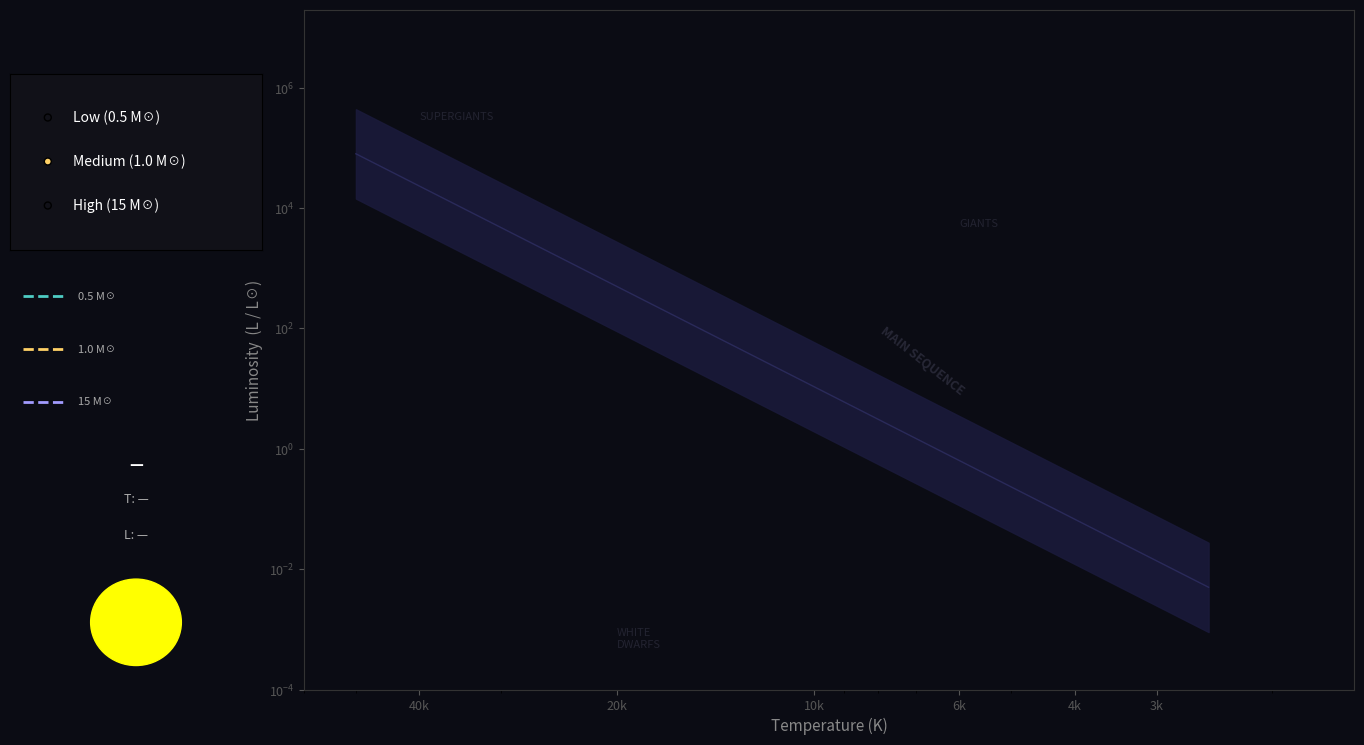

This figure's Python source:
import numpy as np
import matplotlib.pyplot as plt
import matplotlib.patches as mpatches
from matplotlib.animation import FuncAnimation
from matplotlib.widgets import RadioButtons

# ── Star configurations ─────────────────────────────────────────────────────
star_configs = {
    "Low (0.5 M☉)": {
        "color": "#4ecdc4",
        "end": "WD",
        "stages": [
            {"name": "Protostar",       "T": 3500,  "L": 0.5},
            {"name": "Main sequence",   "T": 4500,  "L": 0.08},
            {"name": "Red giant",       "T": 3500,  "L": 40},
            {"name": "White dwarf",     "T": 25000, "L": 0.01},
        ]
    },
    "Medium (1.0 M☉)": {
        "color": "#ffd166",
        "end": "WD",
        "stages": [
            {"name": "Protostar",       "T": 4000,  "L": 2},
            {"name": "Main sequence",   "T": 5800,  "L": 1},
            {"name": "Subgiant",        "T": 4800,  "L": 4},
            {"name": "Red giant",       "T": 3600,  "L": 80},
            {"name": "White dwarf",     "T": 30000, "L": 0.005},
        ]
    },
    "High (15 M☉)": {
        "color": "#a29bfe",
        "end": "SN",
        # NOTE: No "Supernova!" stage here — supernova fires in-place at Red supergiant
        "stages": [
            {"name": "Protostar",                "T": 5000,  "L": 20000},
            {"name": "Main sequence",            "T": 28000, "L": 12000},
            {"name": "Main sequence (core burn)","T": 20000, "L": 18000},
            {"name": "Blue supergiant",          "T": 16000, "L": 90000},
            {"name": "Red supergiant",           "T": 3800,  "L": 300000},
        ]
    },
}

STEPS_PER_SEGMENT = 80
INTERVAL_MS       = 25

# Neutron star final resting position on the HR diagram
NS_T = 600000   # very hot (~1e6 K surface, plotted near axis edge)
NS_L = 0.0002   # very dim


def temp_to_color(T):
    if T > 20000: return "#b8d4ff"
    if T > 10000: return "#ddeeff"
    if T >  7500: return "#fffbe8"
    if T >  6000: return "#fff5cc"
    if T >  5000: return "#ffd580"
    if T >  4000: return "#ff9944"
    return "#ff4422"


def interp_path(stages, steps=STEPS_PER_SEGMENT):
    pts = []
    for i in range(len(stages) - 1):
        a, b = stages[i], stages[i + 1]
        for j in range(steps + 1):
            t = j / steps
            T = np.exp(np.log(a["T"]) * (1 - t) + np.log(b["T"]) * t)
            L = np.exp(np.log(a["L"]) * (1 - t) + np.log(b["L"]) * t)
            name = a["name"] if t < 0.5 else b["name"]
            pts.append((T, L, name))
    return pts


# ── Figure layout ──────────────────────────────────────────────────────────
fig = plt.figure(figsize=(14, 8), facecolor="#0b0c14")
fig.subplots_adjust(left=0.22, right=0.97, top=0.95, bottom=0.10)

ax = fig.add_subplot(111, facecolor="#0b0c14")

ax.set_xscale("log")
ax.set_yscale("log")
ax.set_xlim(60000, 1500)
ax.set_ylim(1e-4, 2e7)
ax.set_xlabel("Temperature (K)", color="#888", fontsize=11)
ax.set_ylabel("Luminosity  (L / L☉)", color="#888", fontsize=11)
ax.tick_params(colors="#555", labelsize=9)
for spine in ax.spines.values():
    spine.set_edgecolor("#333")

ax.set_xticks([40000, 20000, 10000, 6000, 4000, 3000])
ax.set_xticklabels(["40k", "20k", "10k", "6k", "4k", "3k"], color="#555")

# Main-sequence band
ms_T = np.array([2500, 50000])
ms_L = np.array([5e-3, 8e4])
ax.fill_between(ms_T, ms_L * 0.18, ms_L * 5.5,
                color="#1a1a3a", alpha=0.9, zorder=1)
ax.plot(ms_T, ms_L, color="#2a2a5a", lw=1, zorder=2)
ax.text(8000, 8, "MAIN SEQUENCE", color="#334", fontsize=9,
        fontweight="bold", alpha=0.7, rotation=-38, zorder=3)

# Region labels
ax.text(40000, 3e5, "SUPERGIANTS", color="#334", fontsize=8, alpha=0.6)
ax.text(6000,  5e3, "GIANTS",       color="#334", fontsize=8, alpha=0.6)
ax.text(20000, 5e-4, "WHITE\nDWARFS", color="#334", fontsize=8, alpha=0.6)

# ── Animated artists ───────────────────────────────────────────────────────
evo_line,  = ax.plot([], [], lw=1.5, linestyle="--", zorder=4)
active_pt, = ax.plot([], [], "o", ms=9, zorder=6, mec="white", mew=0.8)
stage_text  = ax.text(0.5, 1.02, "", transform=ax.transAxes,
                      ha="center", va="bottom", color="#aaa",
                      fontsize=11, fontweight="bold")
halo,      = ax.plot([], [], "o", ms=22, zorder=5, alpha=0.25)

# Supernova expanding ring — centred at Red supergiant position
sn_circle = mpatches.Circle((1, 1), 0, transform=ax.transData,
                             fill=False, edgecolor="#ffd166",
                             linewidth=2, alpha=0, zorder=7)
ax.add_patch(sn_circle)

# Neutron star marker (hidden until after SN)
ns_pt, = ax.plot([], [], "*", ms=10, color="#00e5ff", zorder=8,
                 mec="white", mew=0.5, label="Neutron star")
ns_label = ax.text(0, 0, "", color="#00e5ff", fontsize=8, zorder=8,
                   ha="left", va="center")

# Flash overlay for the supernova moment
flash_circle = mpatches.Circle((0.5, 0.5), 0.0,
                                color="white", alpha=0,
                                transform=ax.transAxes, zorder=9)
ax.add_patch(flash_circle)

# ── Radio buttons ──────────────────────────────────────────────────────────
rax = plt.axes([0.01, 0.65, 0.18, 0.22], facecolor="#111118")
radio = RadioButtons(
    rax,
    list(star_configs.keys()),
    active=1,
    activecolor="#ffd166",
)
for lbl in radio.labels:
    lbl.set_color("white")
    lbl.set_fontsize(10)

# ── Info box ───────────────────────────────────────────────────────────────
info_ax = fig.add_axes([0.01, 0.10, 0.18, 0.30], facecolor="#0f0f1a")
info_ax.set_xlim(0, 1)
info_ax.set_ylim(0, 1)
info_ax.axis("off")
for sp in info_ax.spines.values():
    sp.set_edgecolor("#333")

info_stage = info_ax.text(0.5, 0.97, "—", ha="center", va="top",
                          color="white", fontsize=11, fontweight="bold",
                          wrap=True)
info_T     = info_ax.text(0.5, 0.78, "T: —", ha="center", color="#aaa", fontsize=9)
info_L     = info_ax.text(0.5, 0.63, "L: —", ha="center", color="#aaa", fontsize=9)

star_disc = mpatches.Circle((0.5, 0.28), 0.18,
                             color="yellow", transform=info_ax.transAxes,
                             zorder=10)
info_ax.add_patch(star_disc)

# Legend
legend_ax = fig.add_axes([0.01, 0.42, 0.18, 0.22], facecolor="#0f0f1a")
legend_ax.set_xlim(0, 1)
legend_ax.set_ylim(0, 1)
legend_ax.axis("off")
for i, (key, cfg) in enumerate(star_configs.items()):
    y = 0.78 - i * 0.30
    legend_ax.plot([0.05, 0.22], [y, y], color=cfg["color"], lw=2, ls="--")
    short = key.split("(")[1].rstrip(")")
    legend_ax.text(0.27, y, short, color="#aaa", fontsize=8, va="center")

# ── State ──────────────────────────────────────────────────────────────────
state = dict(
    path=[], frame=0, color="#ffd166", end="WD",
    # SN states:
    sn_phase="none",   # "none" | "flash" | "ring" | "ns" | "done"
    sn_flash_tick=0,
    sn_r=0,
    sn_T=3800, sn_L=300000,   # position of the supernova (= Red supergiant)
)


def build_path(key):
    cfg = star_configs[key]
    state["path"]    = interp_path(cfg["stages"])
    state["frame"]   = 0
    state["color"]   = cfg["color"]
    state["end"]     = cfg["end"]
    state["sn_phase"] = "none"
    state["sn_flash_tick"] = 0
    state["sn_r"]    = 0
    evo_line.set_data([], [])
    evo_line.set_color(cfg["color"])
    halo.set_color(cfg["color"])
    sn_circle.set_alpha(0)
    sn_circle.set_radius(0)
    flash_circle.set_alpha(0)
    flash_circle.set_radius(0)
    ns_pt.set_data([], [])
    ns_label.set_text("")
    # Store Red supergiant endpoint for SN position
    last = cfg["stages"][-1]
    state["sn_T"] = last["T"]
    state["sn_L"] = last["L"]


def on_radio(label):
    build_path(label)


radio.on_clicked(on_radio)
build_path("Medium (1.0 M☉)")


# ── Animation update ────────────────────────────────────────────────────────
def update(_):
    path  = state["path"]
    frame = state["frame"]

    # ── Post-path SN sequence ──────────────────────────────────────────────
    if frame >= len(path):
        if state["end"] != "SN":
            return (evo_line, active_pt, halo, sn_circle,
                    flash_circle, ns_pt, ns_label, stage_text)

        phase = state["sn_phase"]

        # Phase 1: white flash (30 ticks)
        if phase in ("none", "flash"):
            state["sn_phase"] = "flash"
            tick = state["sn_flash_tick"]
            # Grow then shrink a white overlay
            alpha = np.clip(1 - abs(tick - 15) / 15, 0, 1)
            flash_circle.set_radius(1.5)
            flash_circle.set_alpha(alpha * 0.85)
            active_pt.set_data([state["sn_T"]], [state["sn_L"]])
            active_pt.set_color("white")
            halo.set_data([state["sn_T"]], [state["sn_L"]])
            stage_text.set_text("SUPERNOVA!")
            info_stage.set_text("SUPERNOVA!")
            state["sn_flash_tick"] += 1
            if tick >= 30:
                state["sn_phase"] = "ring"
                state["sn_r"] = 0
                flash_circle.set_alpha(0)
            return (evo_line, active_pt, halo, sn_circle,
                    flash_circle, ns_pt, ns_label, stage_text)

        # Phase 2: expanding ring fades out
        if phase == "ring":
            T_sn, L_sn = state["sn_T"], state["sn_L"]
            sn_circle.set_center((T_sn, L_sn))
            state["sn_r"] += state["sn_r"] * 0.10 + 300
            alpha = max(0, 1 - state["sn_r"] / 10000)
            sn_circle.set_radius(state["sn_r"])
            sn_circle.set_alpha(alpha)
            active_pt.set_data([], [])
            halo.set_data([], [])
            if alpha == 0:
                state["sn_phase"] = "ns"
                sn_circle.set_alpha(0)
            return (evo_line, active_pt, halo, sn_circle,
                    flash_circle, ns_pt, ns_label, stage_text)

        # Phase 3: neutron star appears
        if phase == "ns":
            ns_pt.set_data([NS_T], [NS_L])
            ns_label.set_position((NS_T * 0.85, NS_L * 2.5))
            ns_label.set_text("Neutron Star")
            stage_text.set_text("Neutron Star")
            info_stage.set_text("Neutron Star")
            info_T.set_text(f"T: ~{NS_T:,} K")
            info_L.set_text(f"L: {NS_L:.4f} L☉")
            star_disc.set_color("#00e5ff")
            star_disc.set_radius(0.06)
            state["sn_phase"] = "done"
            return (evo_line, active_pt, halo, sn_circle,
                    flash_circle, ns_pt, ns_label, stage_text)

        # Phase done — stay static
        return (evo_line, active_pt, halo, sn_circle,
                flash_circle, ns_pt, ns_label, stage_text)

    # ── Normal path animation ──────────────────────────────────────────────
    T, L, name = path[frame]

    Ts = [p[0] for p in path[:frame + 1]]
    Ls = [p[1] for p in path[:frame + 1]]
    evo_line.set_data(Ts, Ls)

    color = temp_to_color(T)
    active_pt.set_data([T], [L])
    active_pt.set_color(color)
    halo.set_data([T], [L])

    log_L = np.log10(max(L, 1e-4))
    r = np.clip(0.18 + (log_L + 4) * 0.018, 0.10, 0.30)
    star_disc.set_radius(r)
    star_disc.set_color(color)

    info_stage.set_text(name)
    info_T.set_text(f"T: {int(T):,} K")
    L_str = f"{L:.2e}" if L < 0.01 or L > 9999 else f"{L:.1f}"
    info_L.set_text(f"L: {L_str} L☉")

    stage_text.set_text(name)

    state["frame"] += 1
    return (evo_line, active_pt, halo, sn_circle,
            flash_circle, ns_pt, ns_label, stage_text,
            star_disc, info_stage, info_T, info_L)


ani = FuncAnimation(
    fig, update,
    frames=10000,
    interval=INTERVAL_MS,
    blit=False,
)

plt.show()
